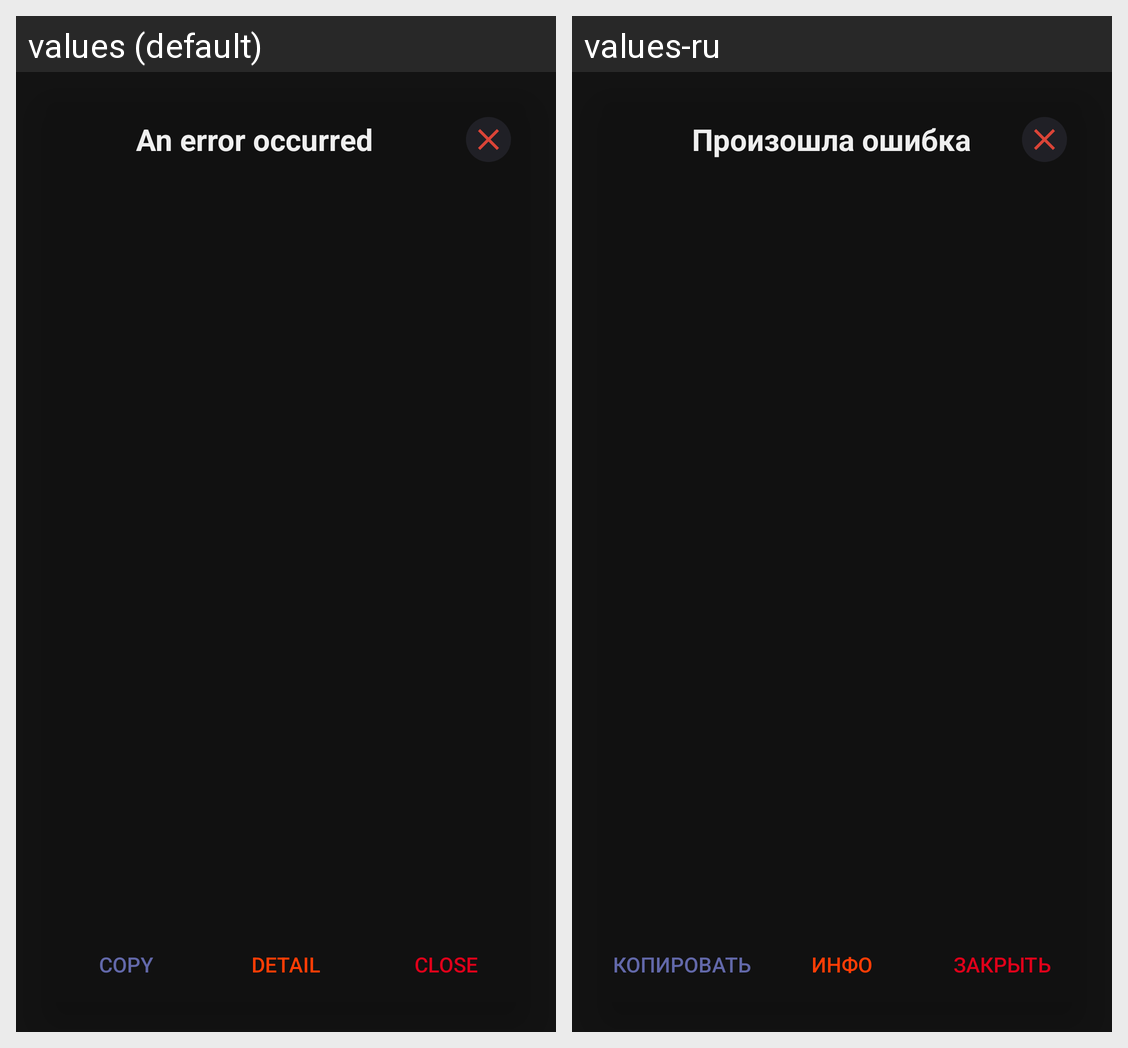

This grid shows one Android layout under two languages. Give, for every string resource on the screen, its name, the default text and each shown locale's text.
Android screen res/layout/report_info.xml rendered under 2 locales, left to right: values (default), values-ru. Device: Nexus 5 (rendered at 1080×1920; each locale shown at half size, 540×960, under a caption strip naming it); theme AppTheme.
Strings drawn on this screen, with the default value and each locale's value (text and hints the layout hard-codes, and strings that could not be matched under every locale, appear in the picture but are not listed):

error_title
  values: An error occurred
  values-ru: Произошла ошибка

error_copy
  values: Copy
  values-ru: Копировать

error_detail
  values: Detail
  values-ru: Инфо

error_close
  values: Close
  values-ru: Закрыть
